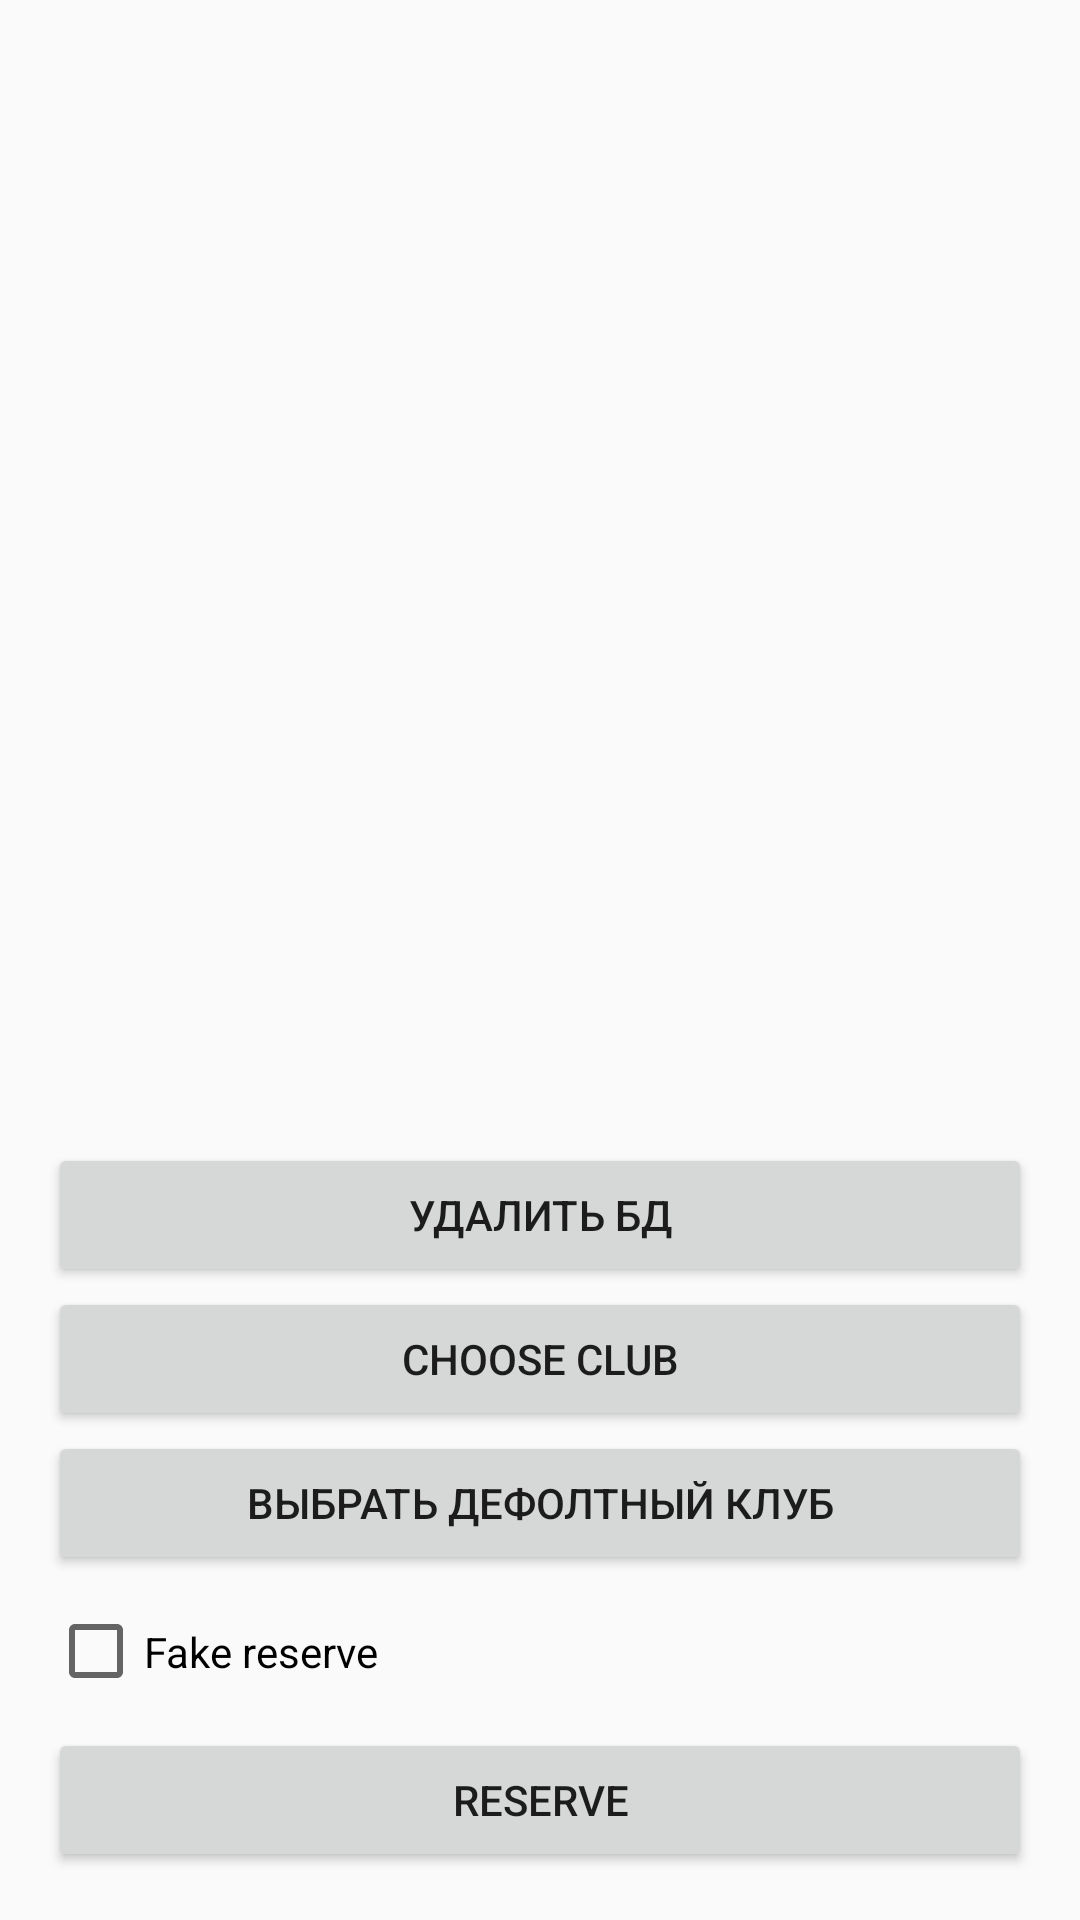

Produce the Android XML layout that renders to this screen, including the resource entries it uses.
<!-- AndroidManifest.xml: application theme AppTheme -->
<!-- res/layout/fragment_main.xml -->
<?xml version="1.0" encoding="utf-8"?>
<androidx.constraintlayout.widget.ConstraintLayout xmlns:android="http://schemas.android.com/apk/res/android"
        xmlns:app="http://schemas.android.com/apk/res-auto"
        xmlns:tools="http://schemas.android.com/tools"
        android:layout_width="match_parent"
        android:layout_height="match_parent"
        tools:context=".MainActivity"
        >

    <LinearLayout
            android:layout_width="match_parent"
            android:layout_height="wrap_content"
            android:layout_marginStart="16dp"
            android:layout_marginEnd="16dp"
            android:layout_marginBottom="16dp"
            android:orientation="vertical"
            app:layout_constraintBottom_toBottomOf="parent"
            app:layout_constraintEnd_toEndOf="parent"
            app:layout_constraintStart_toStartOf="parent"
            >

        <Button
                android:id="@+id/activity_main_drop_db_button"
                android:layout_width="match_parent"
                android:layout_height="wrap_content"
                android:text="Удалить БД"
                />

        <Button
                android:id="@+id/activity_main_choose_club_button"
                android:layout_width="match_parent"
                android:layout_height="wrap_content"
                android:text="@string/activity_main_choose_club_button_text"
                />

        <Button
                android:id="@+id/activity_main_set_default_club_button"
                android:layout_width="match_parent"
                android:layout_height="wrap_content"
                android:text="Выбрать дефолтный клуб"
                />

        <androidx.appcompat.widget.AppCompatCheckBox
                android:id="@+id/activity_main_is_stub_reserve_check_box"
                android:layout_width="match_parent"
                android:layout_height="wrap_content"
                android:paddingTop="16dp"
                android:paddingBottom="16dp"
                android:text="Fake reserve"
                />

        <Button
                android:id="@+id/activity_main_reserve_button"
                android:layout_width="match_parent"
                android:layout_height="wrap_content"
                android:text="@string/activity_main_reserve_button_text"
                />
    </LinearLayout>


</androidx.constraintlayout.widget.ConstraintLayout>
<!-- resources referenced by this layout -->
<resources>
  <string name="activity_main_choose_club_button_text">Choose club</string>
  <string name="activity_main_reserve_button_text">Reserve</string>
  <style name="AppTheme" parent="Theme.AppCompat.Light.DarkActionBar">
          
          <item name="colorPrimary">@color/colorPrimary</item>
          <item name="colorPrimaryDark">@color/colorPrimaryDark</item>
          <item name="colorAccent">@color/colorAccent</item>
  
          <item name="android:windowActionBar">false</item>
          <item name="windowNoTitle">true</item>
          <item name="android:navigationBarColor">@android:color/transparent</item>
          <item name="android:statusBarColor">@android:color/transparent</item>
      </style>
  <color name="colorPrimary">#008577</color>
  <color name="colorPrimaryDark">#00574B</color>
  <color name="colorAccent">#D81B60</color>
</resources>
